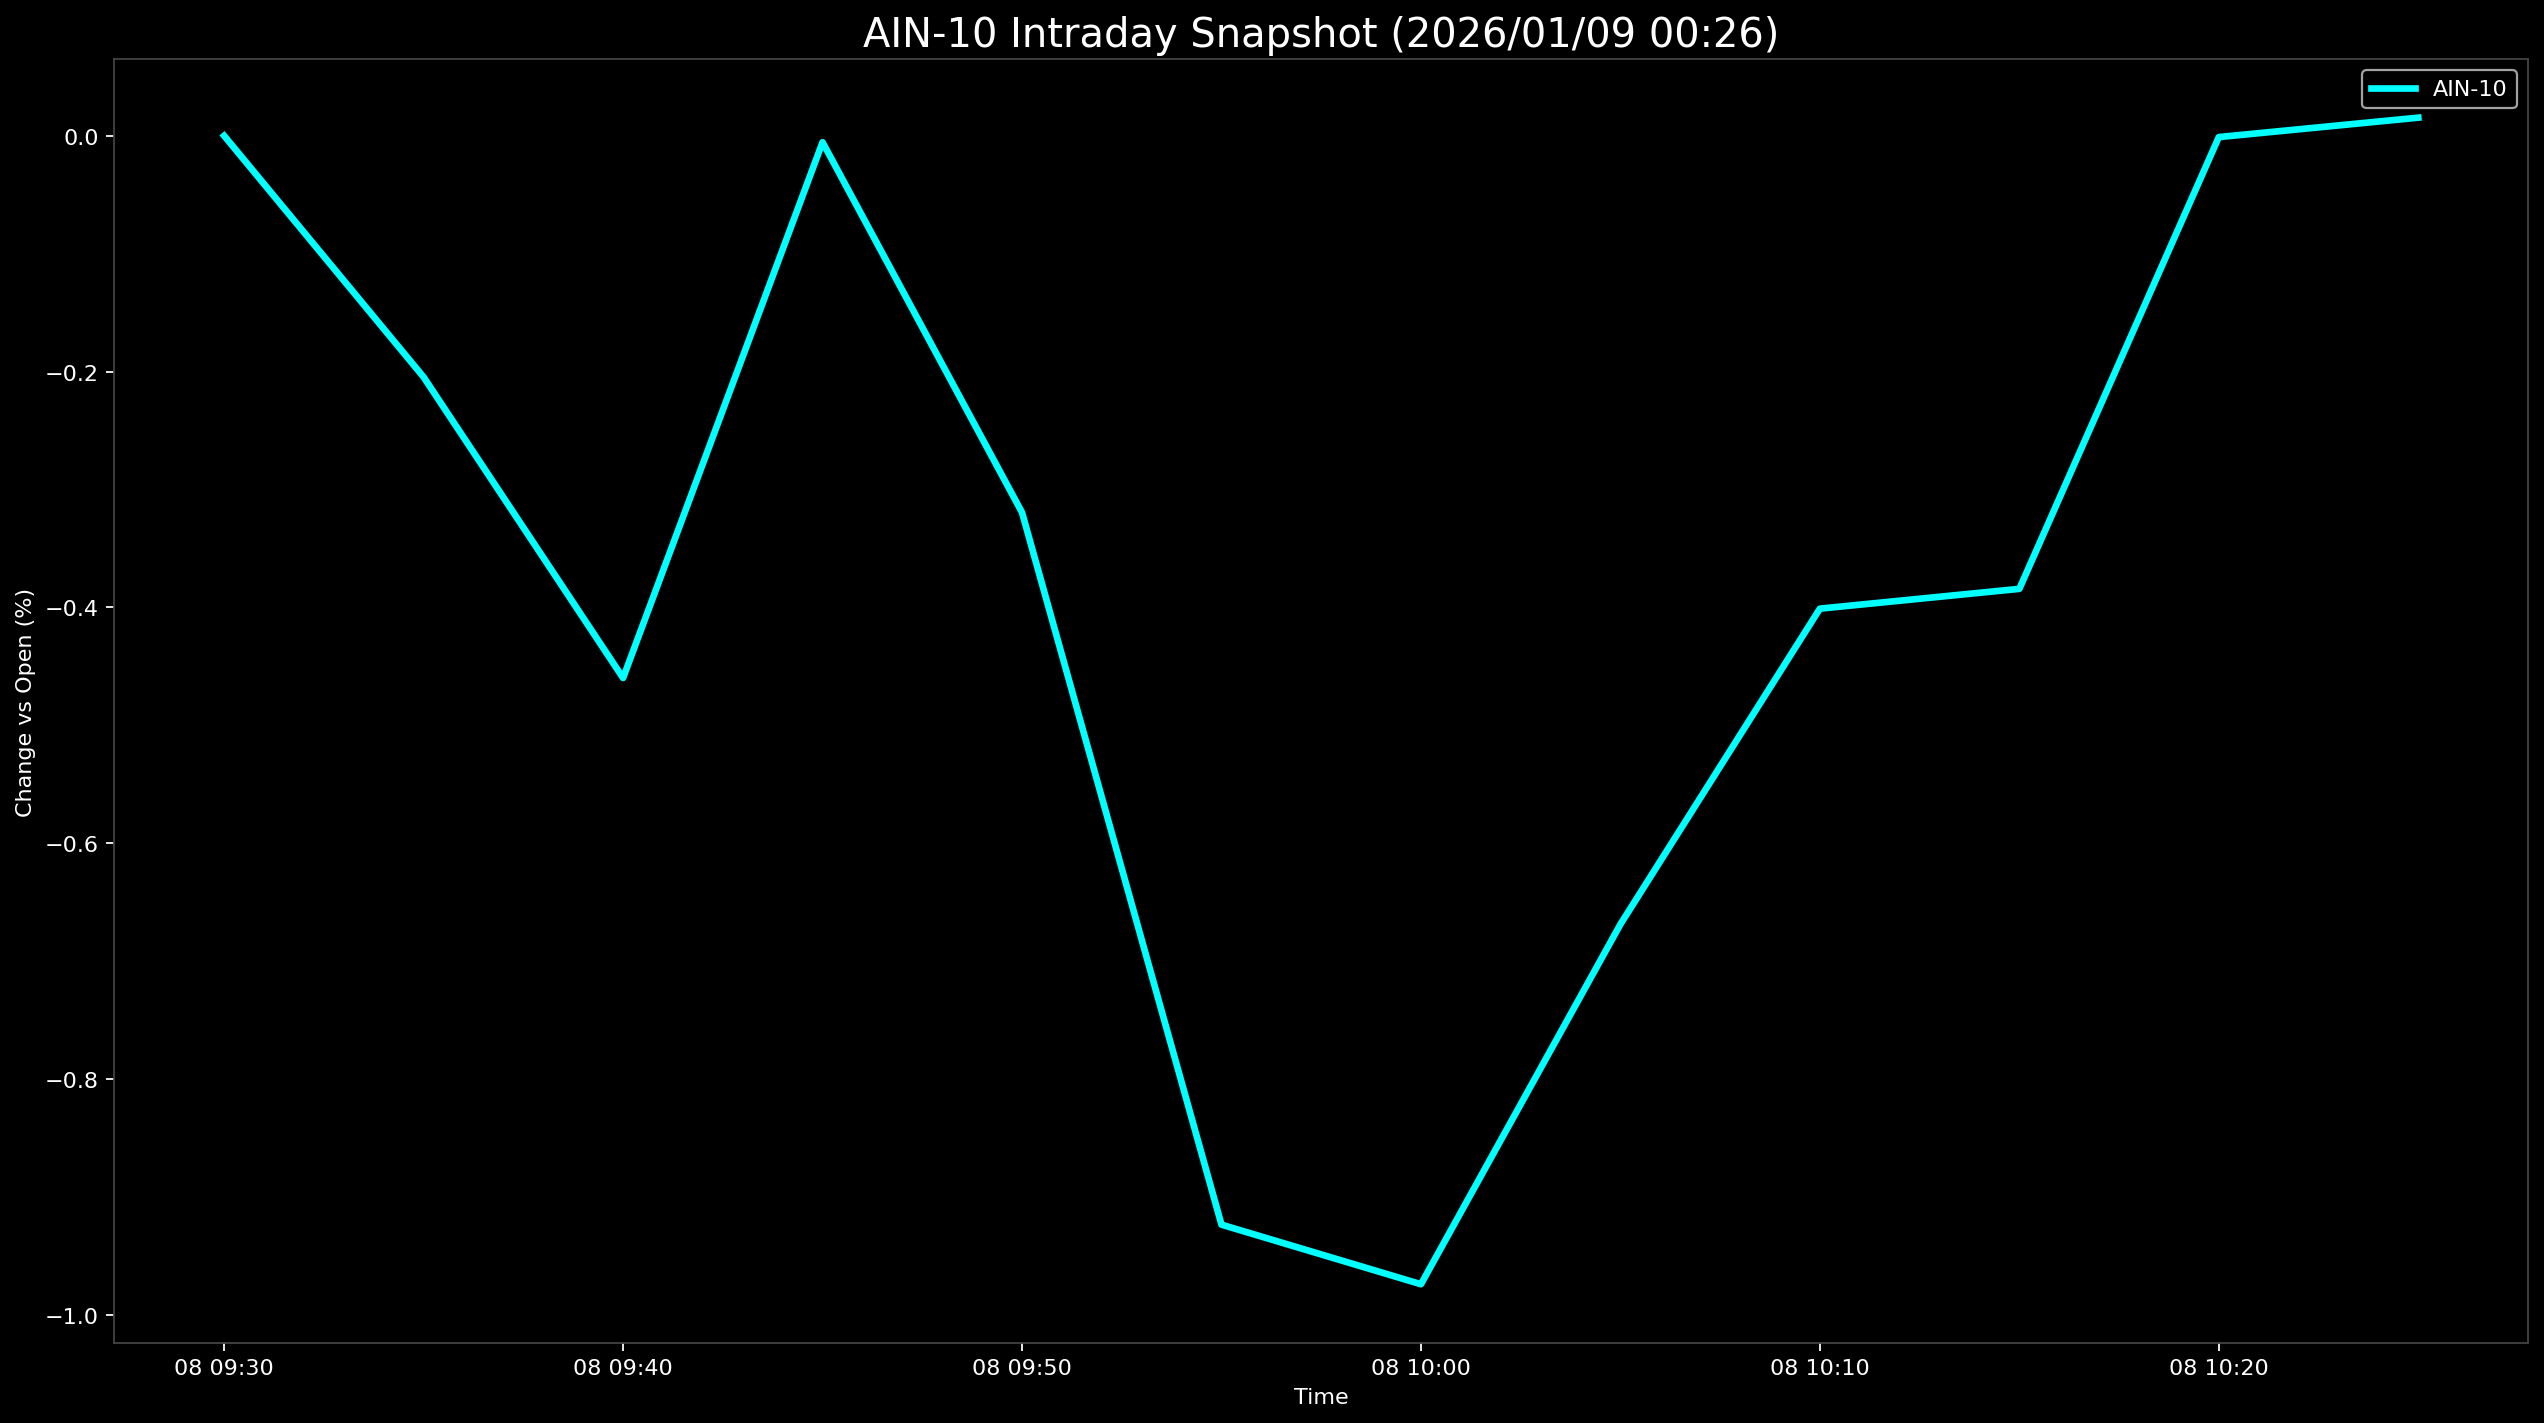

The table this chart was drawn from, first rows:
Datetime, AIN-10
2026-01-08 09:30:00, 0.0
2026-01-08 09:35:00, -0.2047
2026-01-08 09:40:00, -0.46
2026-01-08 09:45:00, -0.005481
2026-01-08 09:50:00, -0.3196
2026-01-08 09:55:00, -0.9238
2026-01-08 10:00:00, -0.9743
2026-01-08 10:05:00, -0.6689
2026-01-08 10:10:00, -0.4012
2026-01-08 10:15:00, -0.3844
2026-01-08 10:20:00, -0.001116
2026-01-08 10:25:00, 0.01536
